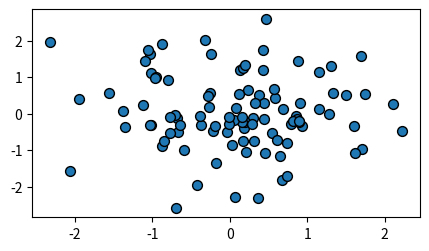

Python code for this plot:
import matplotlib as mpl
import matplotlib.pyplot as plt
import numpy as np

data1, data2, data3, data4 = np.random.randn(4, 100)  # make 4 random data sets

fig, ax = plt.subplots(figsize=(5, 2.7))
ax.scatter(data1, data2, s=50, facecolor='C0', edgecolor='k')

plt.show()
# plt.savefig("06-graphics_color.png", dpi=227)
